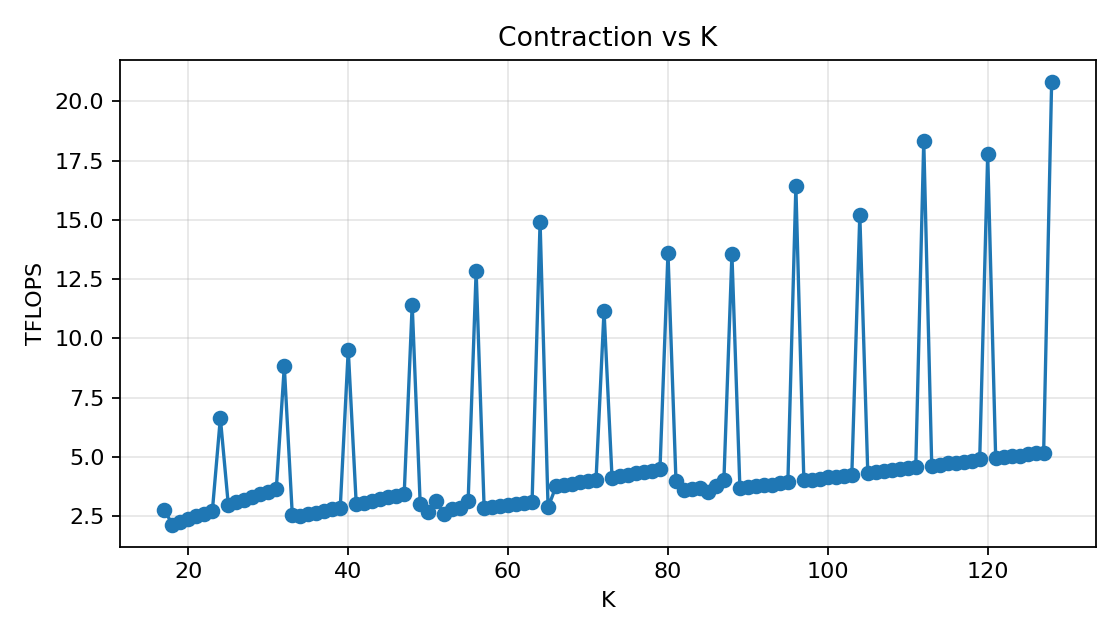

The file beside this chart, header and first rows:
K, TFLOPS
17, 2.767
18, 2.144
19, 2.26
20, 2.378
21, 2.497
22, 2.613
23, 2.726
24, 6.642
25, 2.957
26, 3.079
27, 3.197
28, 3.306
29, 3.421
30, 3.538
31, 3.656
32, 8.822
33, 2.549
34, 2.499
35, 2.574
36, 2.644
37, 2.719
38, 2.79
39, 2.866
40, 9.523
41, 3.008
42, 3.077
43, 3.156
44, 3.218
45, 3.301
46, 3.366
47, 3.441
48, 11.43
49, 3.019
50, 2.668
51, 3.136
52, 2.591
53, 2.811
54, 2.86
55, 3.134
56, 12.85
57, 2.846
58, 2.88
59, 2.939
60, 2.968
61, 3.025
62, 3.065
63, 3.118
64, 14.92
65, 2.87
66, 3.762
67, 3.811
68, 3.869
69, 3.928
70, 3.978
71, 4.032
72, 11.17
73, 4.132
74, 4.197
75, 4.244
76, 4.308
... 52 more rows
